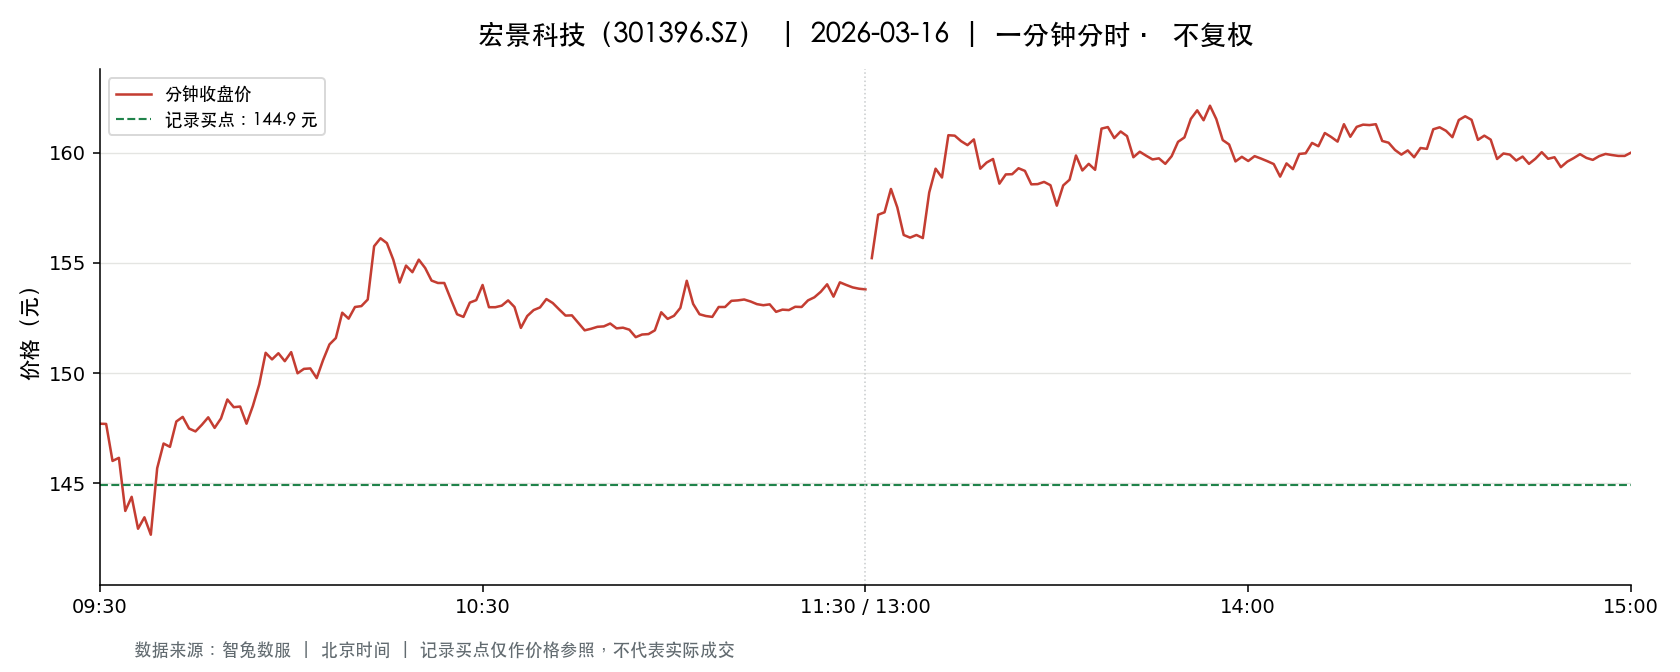

Values plotted in this chart, from the file beside it:
t, o, h, l, c, v, a, pc, sf
2026-03-16 09:30:00, 147.7, 147.7, 147.7, 147.7, 1462, 21593740, 153.0, 0.0
2026-03-16 09:31:00, 148, 148.8, 143.0, 147.7, 8197, 120429963, 147.7, 0.0
2026-03-16 09:32:00, 148.2, 149.5, 146, 146, 5457, 80288577, 147.7, 0.0
2026-03-16 09:33:00, 146, 148.1, 145.9, 146.2, 4223, 61938554, 146, 0.0
2026-03-16 09:34:00, 146.3, 146.3, 143.7, 143.7, 4404, 64020930, 146.2, 0.0
2026-03-16 09:35:00, 143.7, 144.9, 143.7, 144.4, 3784, 54581712, 143.7, 0.0
2026-03-16 09:36:00, 144.3, 145, 142.7, 142.9, 3864, 55707094, 144.4, 0.0
2026-03-16 09:37:00, 142.9, 143.7, 142.0, 143.4, 4637, 66364047, 142.9, 0.0
2026-03-16 09:38:00, 143.2, 143.4, 142.5, 142.7, 3145, 44918074, 143.4, 0.0
2026-03-16 09:39:00, 143.2, 145.7, 143.2, 145.7, 1513, 21812766, 142.7, 0.0
2026-03-16 09:40:00, 145.8, 146.9, 145.8, 146.8, 1715, 25097327, 145.7, 0.0
2026-03-16 09:41:00, 146.6, 147.2, 146.3, 146.7, 2439, 35810259, 146.8, 0.0
2026-03-16 09:42:00, 146.8, 147.9, 146.2, 147.8, 3192, 46903822, 146.7, 0.0
2026-03-16 09:43:00, 147.7, 148.2, 146.5, 148, 4348, 64169233, 147.8, 0.0
2026-03-16 09:44:00, 147.8, 147.9, 147, 147.5, 1516, 22355993, 148, 0.0
2026-03-16 09:45:00, 147.1, 147.5, 146.6, 147.3, 933.0, 13708135, 147.5, 0.0
2026-03-16 09:46:00, 146.9, 147.7, 146.7, 147.7, 1462, 21505135, 147.3, 0.0
2026-03-16 09:47:00, 147.7, 148, 147, 148, 1078, 15886484, 147.7, 0.0
2026-03-16 09:48:00, 147.9, 148.1, 147.1, 147.5, 841.0, 12435598, 148, 0.0
2026-03-16 09:49:00, 147.5, 148.0, 147, 147.9, 1137, 16772004, 147.5, 0.0
2026-03-16 09:50:00, 147.9, 148.9, 147.9, 148.8, 678.0, 10053293, 147.9, 0.0
2026-03-16 09:51:00, 149.1, 149.4, 148.4, 148.4, 1266, 18860204, 148.8, 0.0
2026-03-16 09:52:00, 148.5, 148.8, 148.3, 148.5, 548.0, 8135804, 148.4, 0.0
2026-03-16 09:53:00, 148.5, 148.7, 147.7, 147.7, 648.0, 9612487, 148.5, 0.0
2026-03-16 09:54:00, 147.7, 148.8, 147.7, 148.5, 612.0, 9074144, 147.7, 0.0
2026-03-16 09:55:00, 148.7, 149.5, 148.4, 149.5, 1114, 16577439, 148.5, 0.0
2026-03-16 09:56:00, 149.5, 151.9, 149.4, 150.9, 2433, 36580395, 149.5, 0.0
2026-03-16 09:57:00, 150.9, 150.9, 149.9, 150.6, 1072, 16102174, 150.9, 0.0
2026-03-16 09:58:00, 150.4, 151.6, 150.4, 150.9, 941.0, 14210550, 150.6, 0.0
2026-03-16 09:59:00, 150.7, 151.2, 150.4, 150.5, 855.0, 12884506, 150.9, 0.0
2026-03-16 10:00:00, 150.6, 150.9, 150.5, 150.9, 643.0, 9696719, 150.5, 0.0
2026-03-16 10:01:00, 150.5, 150.6, 149.9, 150, 808.0, 12135858, 150.9, 0.0
2026-03-16 10:02:00, 150, 150.4, 149.6, 150.2, 882.0, 13230190, 150, 0.0
2026-03-16 10:03:00, 150, 150.5, 149.9, 150.2, 911.0, 13695748, 150.2, 0.0
2026-03-16 10:04:00, 150.2, 150.2, 149, 149.8, 1142, 17089154, 150.2, 0.0
2026-03-16 10:05:00, 149.8, 150.9, 149.8, 150.6, 464.0, 6985802, 149.8, 0.0
2026-03-16 10:06:00, 150.6, 151.3, 150.1, 151.3, 941.0, 14183952, 150.6, 0.0
2026-03-16 10:07:00, 151.3, 151.6, 150.9, 151.6, 1240, 18741244, 151.3, 0.0
2026-03-16 10:08:00, 151.9, 152.8, 151.9, 152.7, 1347, 20479820, 151.6, 0.0
2026-03-16 10:09:00, 152.7, 152.9, 151.8, 152.5, 1655, 25220351, 152.7, 0.0
2026-03-16 10:10:00, 152.5, 153.3, 152.4, 153.0, 1109, 16947113, 152.5, 0.0
2026-03-16 10:11:00, 153.1, 153.5, 152.8, 153, 1579, 24160180, 153.0, 0.0
2026-03-16 10:12:00, 153.1, 154.9, 153.1, 153.3, 1774, 27270214, 153, 0.0
2026-03-16 10:13:00, 153.5, 155.9, 153.5, 155.8, 2138, 33093005, 153.3, 0.0
2026-03-16 10:14:00, 155.6, 156.2, 155.5, 156.1, 2948, 45880791, 155.8, 0.0
2026-03-16 10:15:00, 156.2, 156.3, 155.5, 155.9, 2072, 32300245, 156.1, 0.0
2026-03-16 10:16:00, 155.9, 156.1, 155.1, 155.2, 1905, 29671055, 155.9, 0.0
2026-03-16 10:17:00, 155, 155.1, 153.7, 154.1, 926.0, 14301181, 155.2, 0.0
2026-03-16 10:18:00, 154.1, 155.7, 154.1, 154.9, 2154, 33383823, 154.1, 0.0
2026-03-16 10:19:00, 155, 155.3, 154.4, 154.6, 895.0, 13878047, 154.9, 0.0
2026-03-16 10:20:00, 154.8, 155.2, 154.5, 155.2, 585.0, 9051816, 154.6, 0.0
2026-03-16 10:21:00, 154.5, 155.2, 154.3, 154.8, 2307, 35691548, 155.2, 0.0
2026-03-16 10:22:00, 154.8, 155.3, 154.2, 154.2, 1335, 20662624, 154.8, 0.0
2026-03-16 10:23:00, 154.2, 154.4, 153.8, 154.1, 890.0, 13709172, 154.2, 0.0
2026-03-16 10:24:00, 154.1, 154.2, 153.7, 154.1, 739.0, 11374027, 154.1, 0.0
2026-03-16 10:25:00, 154, 154, 153.2, 153.4, 1721, 26421142, 154.1, 0.0
2026-03-16 10:26:00, 153.3, 154, 152.6, 152.7, 711.0, 10890664, 153.4, 0.0
2026-03-16 10:27:00, 152.7, 152.7, 152.0, 152.6, 1250, 19030218, 152.7, 0.0
2026-03-16 10:28:00, 152.5, 153.4, 152.0, 153.2, 893.0, 13630692, 152.6, 0.0
2026-03-16 10:29:00, 153.3, 153.4, 153, 153.3, 639.0, 9797619, 153.2, 0.0
... 181 more rows
